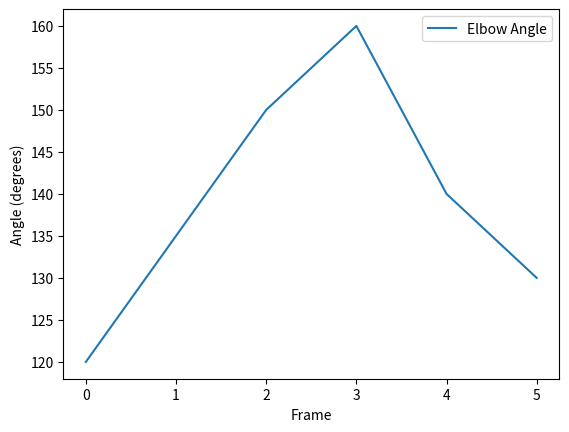

This figure's Python source:
import matplotlib.pyplot as plt

def plot_angle_trend(angles):
    plt.plot(angles, label="Elbow Angle")
    plt.xlabel('Frame')
    plt.ylabel('Angle (degrees)')
    plt.legend()
    plt.show()

# Assuming elbow angles were calculated for every frame
elbow_angles = [120, 135, 150, 160, 140, 130]  # Example values
plot_angle_trend(elbow_angles)
